Dataset: dataset (GitHub, Yallmeetgolden/thesis-project). Classes: blurry, sharp.

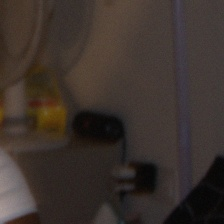
Label: blurry

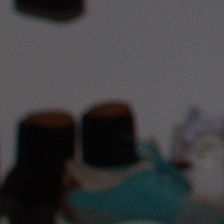
Label: sharp

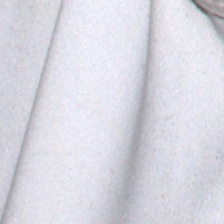
Label: sharp

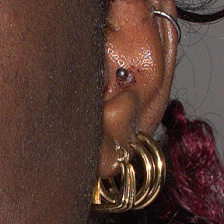
Label: sharp

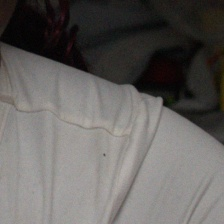
Label: blurry

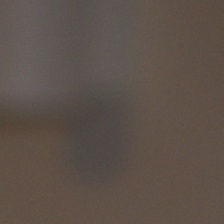
Label: blurry
